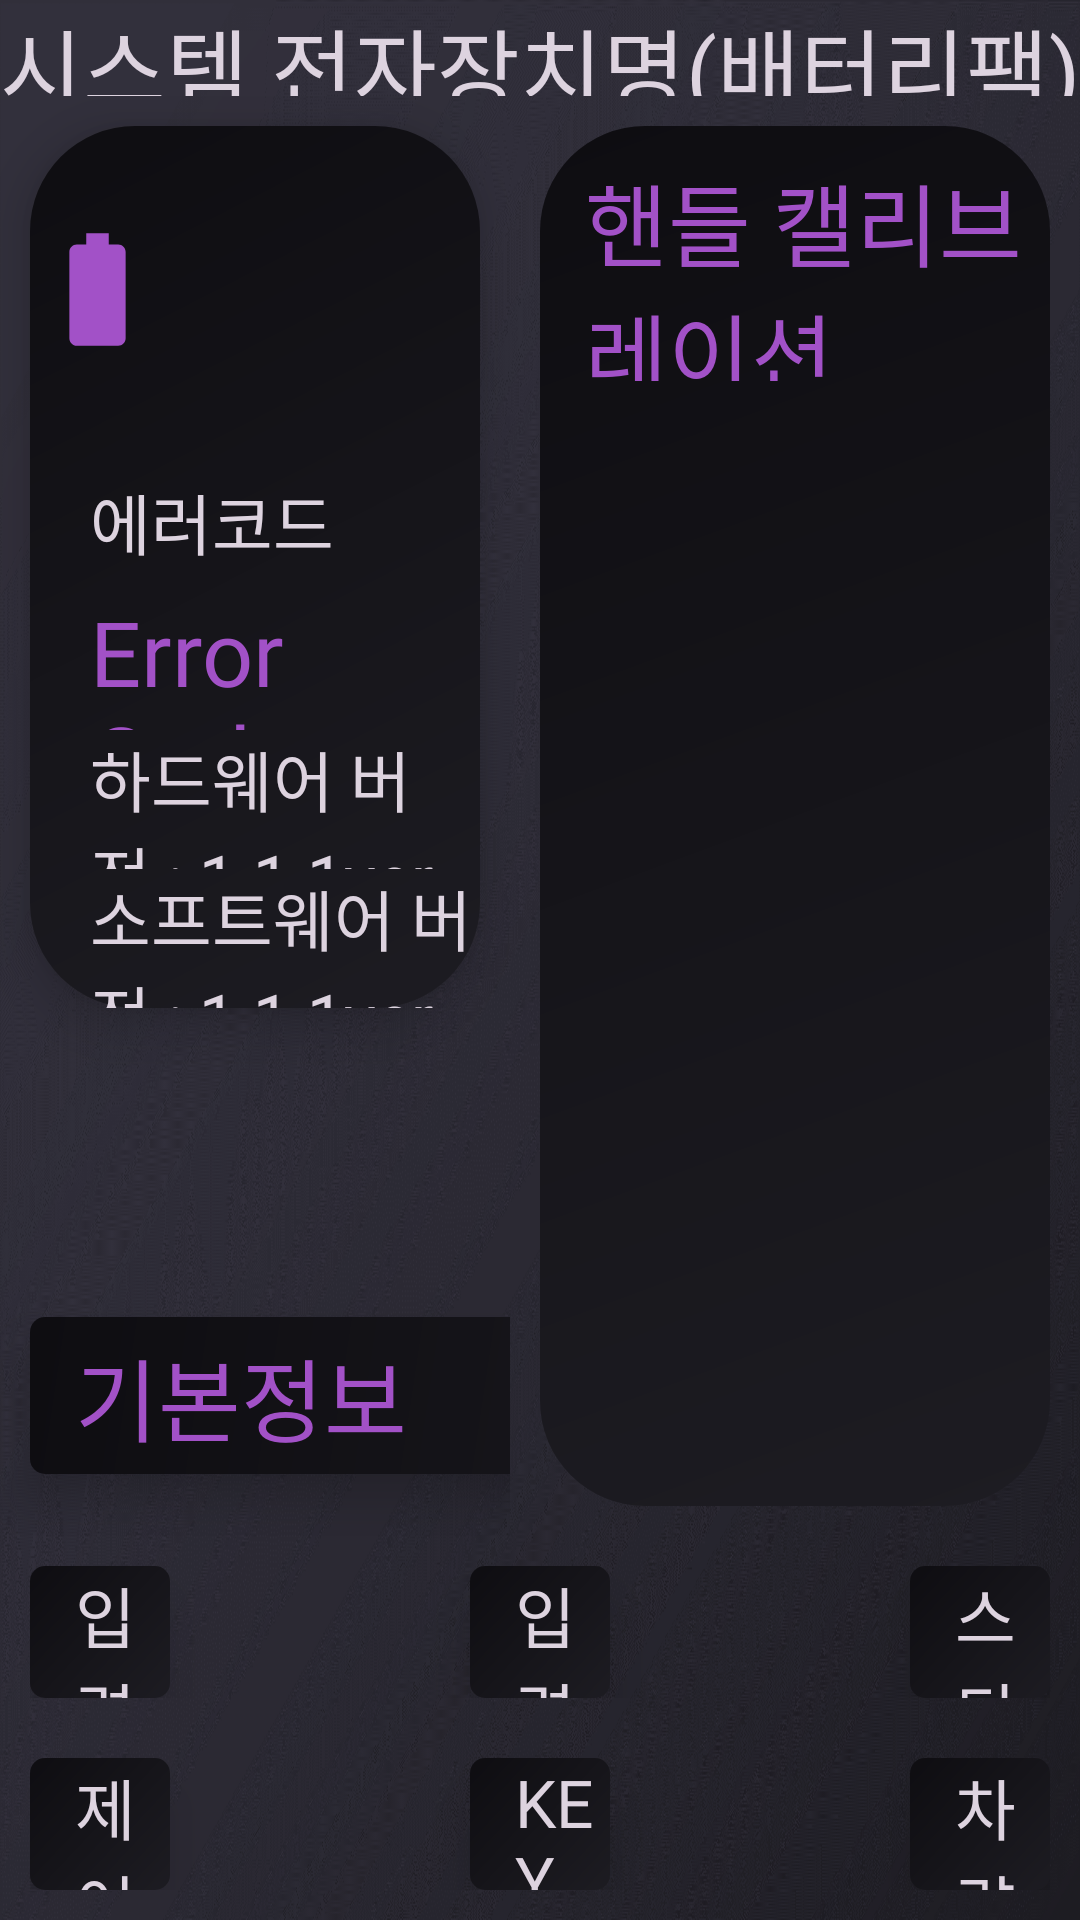

Reconstruct the res/layout file that produces this screen, plus the resources it refers to.
<!-- AndroidManifest.xml: application theme AppTheme -->
<!-- res/layout/mdps_fragment.xml -->
<?xml version="1.0" encoding="utf-8"?>
<layout xmlns:android="http://schemas.android.com/apk/res/android"
    xmlns:tools="http://schemas.android.com/tools"
    tools:context=".MainActivity">
    <data>
        <import type="android.view.View" />
        <variable
            name="mdps_viewmodel"
            type="com.example.yogurt.model.Mdps_View_Model" />
    </data>
    <LinearLayout
        android:layout_width="match_parent"
        android:layout_height="match_parent"
        android:background="@drawable/background_batang"
        android:orientation="vertical"
        android:weightSum="2">

        <LinearLayout
            android:layout_width="wrap_content"
            android:layout_height="0dp"
            android:layout_weight="0.1">

            <TextView
                android:layout_width="wrap_content"
                android:layout_height="wrap_content"
                android:text="시스템 전자장치명(배터리팩)"
                android:textAppearance="@style/MyFontSubTitlebigPop"></TextView>
        </LinearLayout>

        <LinearLayout
            android:layout_width="match_parent"
            android:layout_height="0dp"
            android:layout_weight="1.5"
            android:weightSum="2">

            <LinearLayout
                android:layout_width="0dp"
                android:layout_height="match_parent"
                android:layout_weight="1"
                android:orientation="vertical"
                android:weightSum="2">

                <LinearLayout
                    android:layout_width="match_parent"
                    android:layout_height="0dp"
                    android:layout_margin="10dp"
                    android:layout_weight="1.4"
                    android:background="@drawable/border_card_lage"
                    android:elevation="10dp"
                    android:orientation="vertical"
                    android:weightSum="5.5">

                    <LinearLayout
                        android:layout_width="match_parent"
                        android:layout_height="0dp"
                        android:layout_marginTop="20dp"
                        android:layout_marginBottom="20dp"
                        android:layout_weight="1.5"
                        android:weightSum="2">

                        <ImageView
                            android:layout_width="0dp"
                            android:layout_height="match_parent"
                            android:layout_weight="0.6"
                            android:src="@drawable/battery"></ImageView>

                    </LinearLayout>

                    <TextView
                        android:layout_width="match_parent"
                        android:layout_height="0dp"
                        android:layout_marginLeft="20dp"
                        android:layout_weight="1"
                        android:gravity="center|left"
                        android:text="에러코드"
                        android:textAppearance="@style/MyFontSubTitlePop"></TextView>

                    <TextView
                        android:layout_width="match_parent"
                        android:layout_height="0dp"
                        android:layout_marginLeft="20dp"
                        android:layout_weight="1"
                        android:gravity="center|left"
                        android:text="Error Code"
                        android:textAppearance="@style/MyFontSubTitlebigPophight"></TextView>

                    <TextView
                        android:layout_width="match_parent"
                        android:layout_height="0dp"
                        android:layout_marginLeft="20dp"
                        android:layout_weight="1"
                        android:gravity="center|left"
                        android:text="하드웨어 버전 : 1.1.1ver"
                        android:textAppearance="@style/MyFontSubTitlePop"></TextView>

                    <TextView
                        android:layout_width="match_parent"
                        android:layout_height="0dp"
                        android:layout_marginLeft="20dp"
                        android:layout_weight="1"
                        android:gravity="center|left"
                        android:text="소프트웨어 버전 : 1.1.1ver"
                        android:textAppearance="@style/MyFontSubTitlePop"></TextView>
                </LinearLayout>

                <LinearLayout
                    android:layout_width="match_parent"
                    android:layout_height="0dp"
                    android:layout_margin="10dp"
                    android:layout_weight="0.3"
                    android:elevation="10dp"
                    android:orientation="vertical">

                </LinearLayout>

                <TextView
                    android:layout_width="350dp"
                    android:layout_height="0dp"
                    android:layout_margin="10dp"
                    android:layout_weight="0.25"
                    android:background="@drawable/border_card_smoll"
                    android:elevation="10dp"
                    android:gravity="center|left"
                    android:paddingLeft="15dp"
                    android:text="기본정보"
                    android:textAppearance="@style/MyFontSubTitlebigPophight">

                </TextView>
            </LinearLayout>

            <LinearLayout
                android:layout_width="0dp"
                android:layout_height="match_parent"
                android:layout_margin="10dp"
                android:layout_weight="1"
                android:background="@drawable/border_card_lage"
                android:orientation="vertical"
                android:weightSum="6">

                <TextView
                    android:layout_width="match_parent"
                    android:layout_height="0dp"
                    android:layout_marginLeft="15dp"
                    android:layout_marginTop="10dp"
                    android:layout_weight="1"
                    android:text="핸들 캘리브레이션"
                    android:textAppearance="@style/MyFontSubTitlebigPophight"></TextView>
            </LinearLayout>
        </LinearLayout>

        <LinearLayout
            android:layout_width="match_parent"
            android:layout_height="0dp"
            android:layout_weight="0.4"
            android:orientation="vertical"
            android:weightSum="2">

            <LinearLayout
                android:layout_width="match_parent"
                android:layout_height="0dp"
                android:layout_margin="10dp"
                android:layout_weight="1"
                android:weightSum="3">

                <TextView
                    android:layout_width="0dp"
                    android:layout_height="match_parent"
                    android:layout_marginRight="100dp"
                    android:layout_weight="1"
                    android:background="@drawable/border_card_smoll"
                    android:elevation="10dp"
                    android:gravity="center|left"
                    android:paddingLeft="15dp"
                    android:text="입력전압 :"
                    android:textAppearance="@style/MyFontSubTitlePop"></TextView>

                <TextView
                    android:layout_width="0dp"
                    android:layout_height="match_parent"
                    android:layout_weight="1"
                    android:background="@drawable/border_card_smoll"
                    android:elevation="10dp"
                    android:gravity="center|left"
                    android:paddingLeft="15dp"
                    android:text="입력전류 :"
                    android:textAppearance="@style/MyFontSubTitlePop"></TextView>

                <TextView
                    android:layout_width="0dp"
                    android:layout_height="match_parent"
                    android:layout_marginLeft="100dp"
                    android:layout_weight="1"
                    android:background="@drawable/border_card_smoll"
                    android:elevation="10dp"
                    android:gravity="center|left"
                    android:paddingLeft="15dp"
                    android:text="스티어링 각도 :"
                    android:textAppearance="@style/MyFontSubTitlePop"></TextView>
            </LinearLayout>

            <LinearLayout
                android:layout_width="match_parent"
                android:layout_height="0dp"
                android:layout_margin="10dp"
                android:layout_weight="1"
                android:weightSum="3">

                <TextView
                    android:layout_width="0dp"
                    android:layout_height="match_parent"
                    android:layout_marginRight="100dp"
                    android:layout_weight="1"
                    android:background="@drawable/border_card_smoll"
                    android:elevation="10dp"
                    android:gravity="center|left"
                    android:paddingLeft="15dp"
                    android:text="제어기 온도 :"
                    android:textAppearance="@style/MyFontSubTitlePop"></TextView>

                <TextView
                    android:layout_width="0dp"
                    android:layout_height="match_parent"
                    android:layout_weight="1"
                    android:background="@drawable/border_card_smoll"
                    android:elevation="10dp"
                    android:gravity="center|left"
                    android:paddingLeft="15dp"
                    android:text="KEY 상태 : "
                    android:textAppearance="@style/MyFontSubTitlePop"></TextView>

                <TextView
                    android:layout_width="0dp"
                    android:layout_height="match_parent"
                    android:layout_marginLeft="100dp"
                    android:layout_weight="1"
                    android:background="@drawable/border_card_smoll"
                    android:elevation="10dp"
                    android:gravity="center|left"
                    android:paddingLeft="15dp"
                    android:text="차량속도 : "
                    android:textAppearance="@style/MyFontSubTitlePop"></TextView>
            </LinearLayout>
        </LinearLayout>
    </LinearLayout>

</layout>
<!-- resources referenced by this layout -->
<resources>
  <!-- drawable background_batang: png bitmap (drawable, 489696 bytes) -->
  <!-- drawable battery (drawable) -->
  <vector android:height="96dp" android:tint="#A251C7"
      android:viewportHeight="24" android:viewportWidth="24"
      android:width="96dp" xmlns:android="http://schemas.android.com/apk/res/android">
      <path android:fillColor="@android:color/white" android:pathData="M15.67,4H14V2h-4v2H8.33C7.6,4 7,4.6 7,5.33v15.33C7,21.4 7.6,22 8.33,22h7.33c0.74,0 1.34,-0.6 1.34,-1.33V5.33C17,4.6 16.4,4 15.67,4z"/>
  </vector>
  <!-- drawable border_card_lage (drawable) -->
  <?xml version="1.0" encoding="utf-8"?>
  <shape xmlns:android="http://schemas.android.com/apk/res/android"
      android:shape="rectangle">
      <solid android:color="@color/colorPrimaryDark">
      </solid>
      <corners android:radius="35dp"></corners>
  
      <gradient
          android:angle="135"
          android:startColor="#1D1C22"
          android:endColor="#0E0D11" />
  
  </shape>
  <!-- drawable border_card_smoll (drawable) -->
  <?xml version="1.0" encoding="utf-8"?>
  <shape xmlns:android="http://schemas.android.com/apk/res/android"
      android:shape="rectangle">
      <solid android:color="@color/colorPrimaryDark">
      </solid>
      <corners android:radius="5dp"></corners>
  
      <gradient
          android:angle="135"
          android:startColor="#1D1C22"
          android:endColor="#0E0D11" />
  
  </shape>
  <style name="MyFontSubTitlePop">
          <item name="android:textColor">@color/primary_text</item>
          <item name="android:textSize">22sp</item>
          <item name="android:fontFamily">@font/one_mobile_pop</item>
      </style>
  <style name="MyFontSubTitlebigPop">
          <item name="android:textColor">@color/primary_text</item>
          <item name="android:textSize">30sp</item>
          <item name="android:fontFamily">@font/one_mobile_pop</item>
      </style>
  <style name="MyFontSubTitlebigPophight">
          <item name="android:textColor">@color/primary_text_hight</item>
          <item name="android:textSize">30sp</item>
          <item name="android:fontFamily">@font/one_mobile_pop</item>
      </style>
  <style name="AppTheme" parent="Theme.MaterialComponents.DayNight.NoActionBar">
          <item name="colorPrimary">@color/accent</item>
          <item name="colorPrimaryDark">@color/colorPrimary</item>
          <item name="colorAccent">@color/accent</item>
          <item name="colorControlHighlight">@color/accent</item>
          <item name="colorControlActivated">@color/accent</item>
          <item name="android:textColorPrimary">@color/accent</item>
          <item name="colorOnSurface">@color/colorPrimaryLight2</item>
          <item name="android:navigationBarColor">@color/colorPrimary</item>
          <item name="android:windowBackground">@color/colorPrimary</item>
          <item name="windowActionBar">false</item>
          <item name="android:windowNoTitle">true</item>
      </style>
  <color name="colorPrimaryDark">#242331</color>
  <color name="primary_text">#DDD3DF</color>
  <color name="primary_text_hight">#A251C7</color>
  <color name="accent">#A6B985</color>
  <color name="colorPrimary">#242331</color>
  <color name="colorPrimaryLight2">#2F2F45</color>
</resources>
